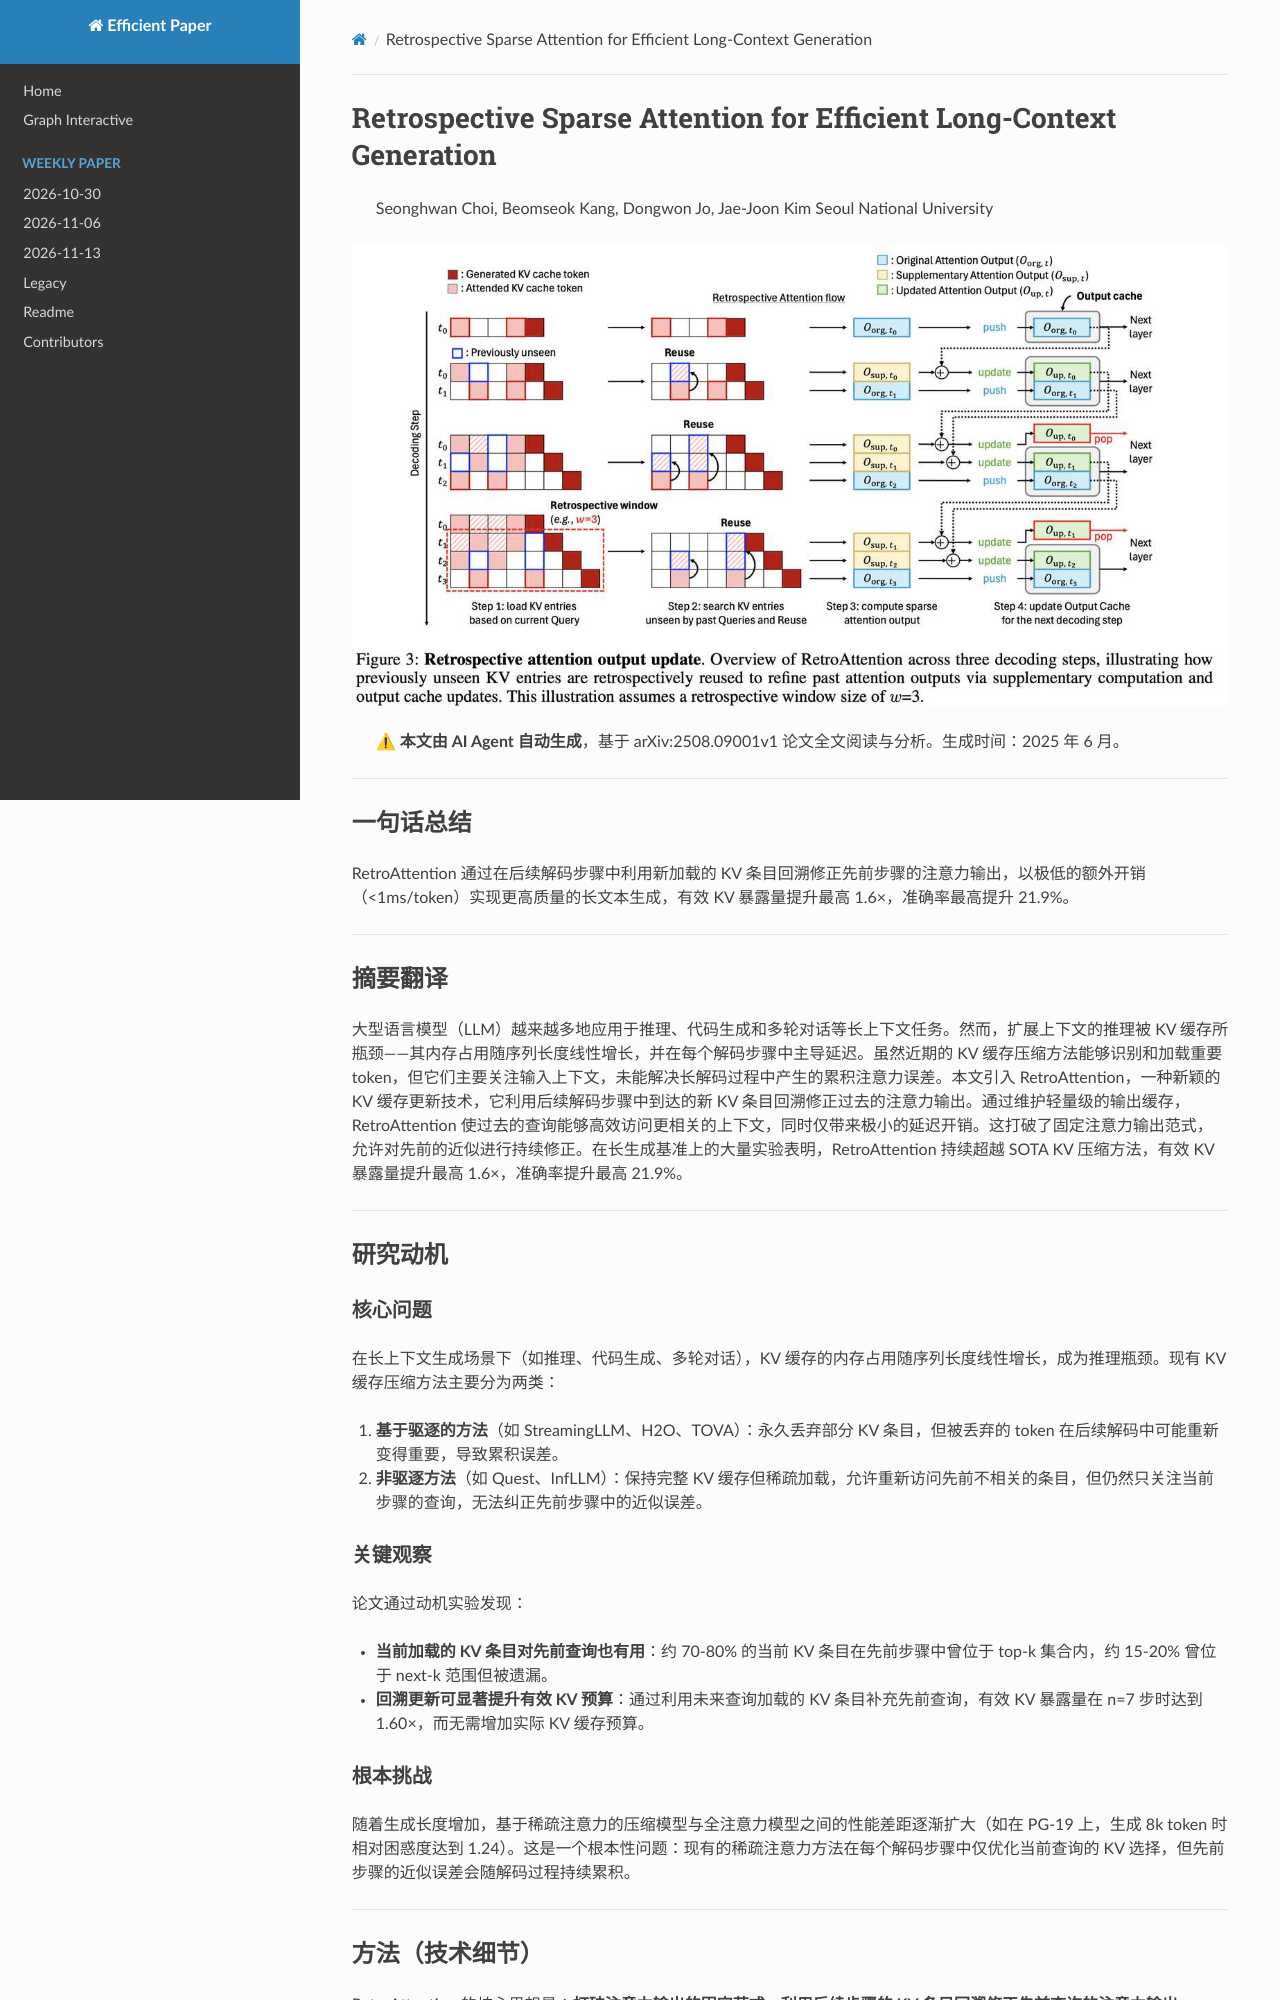

repository: hustzxd/EfficientPaper · page: notes/2025/RetroAttention/note/index.html · generator: mkdocs

# Retrospective Sparse Attention for Efficient Long-Context Generation

> Seonghwan Choi, Beomseok Kang, Dongwon Jo, Jae-Joon Kim

![111](fig3.png)

## Abstract

Large Language Models (LLMs) are increasingly deployed in long-context tasks
such as reasoning, code generation, and multi-turn dialogue. However, inference
over extended contexts is bottlenecked by the Key-Value (KV) cache, whose
memory footprint grows linearly with sequence length
